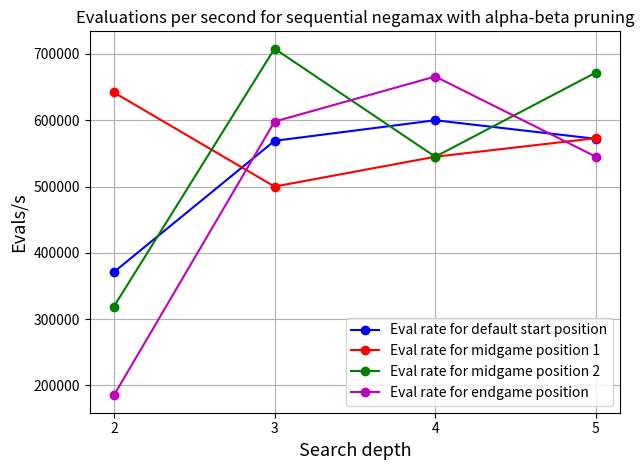

Here is the Python script that generated this plot:
import numpy as np
import matplotlib.pyplot as plt

depths = np.array([2, 3, 4, 5])

evalrate_start = np.array([371, 569, 600, 572]) * 1000
evalrate_mid1 = np.array([642, 500, 545, 573]) * 1000
evalrate_mid2 = np.array([319, 708, 545, 672]) * 1000
evalrate_end = np.array([185, 598, 666, 545]) * 1000

fig, ax1 = plt.subplots()

ax1.set_xlabel("Search depth", fontsize=13)
ax1.set_ylabel("Evals/s", fontsize=13)
ax1.set_title("Evaluations per second for sequential negamax with alpha-beta pruning")

plt.xticks(range(2,6))

plt.plot(depths, evalrate_start, '-bo', label='Eval rate for default start position')
plt.plot(depths, evalrate_mid1, '-ro', label='Eval rate for midgame position 1')
plt.plot(depths, evalrate_mid2, '-go', label='Eval rate for midgame position 2')
plt.plot(depths, evalrate_end, '-mo', label='Eval rate for endgame position')
plt.legend()
plt.grid()
plt.tight_layout()
plt.show()
# plt.savefig('Group2_ASS4.3_first_touch.png')